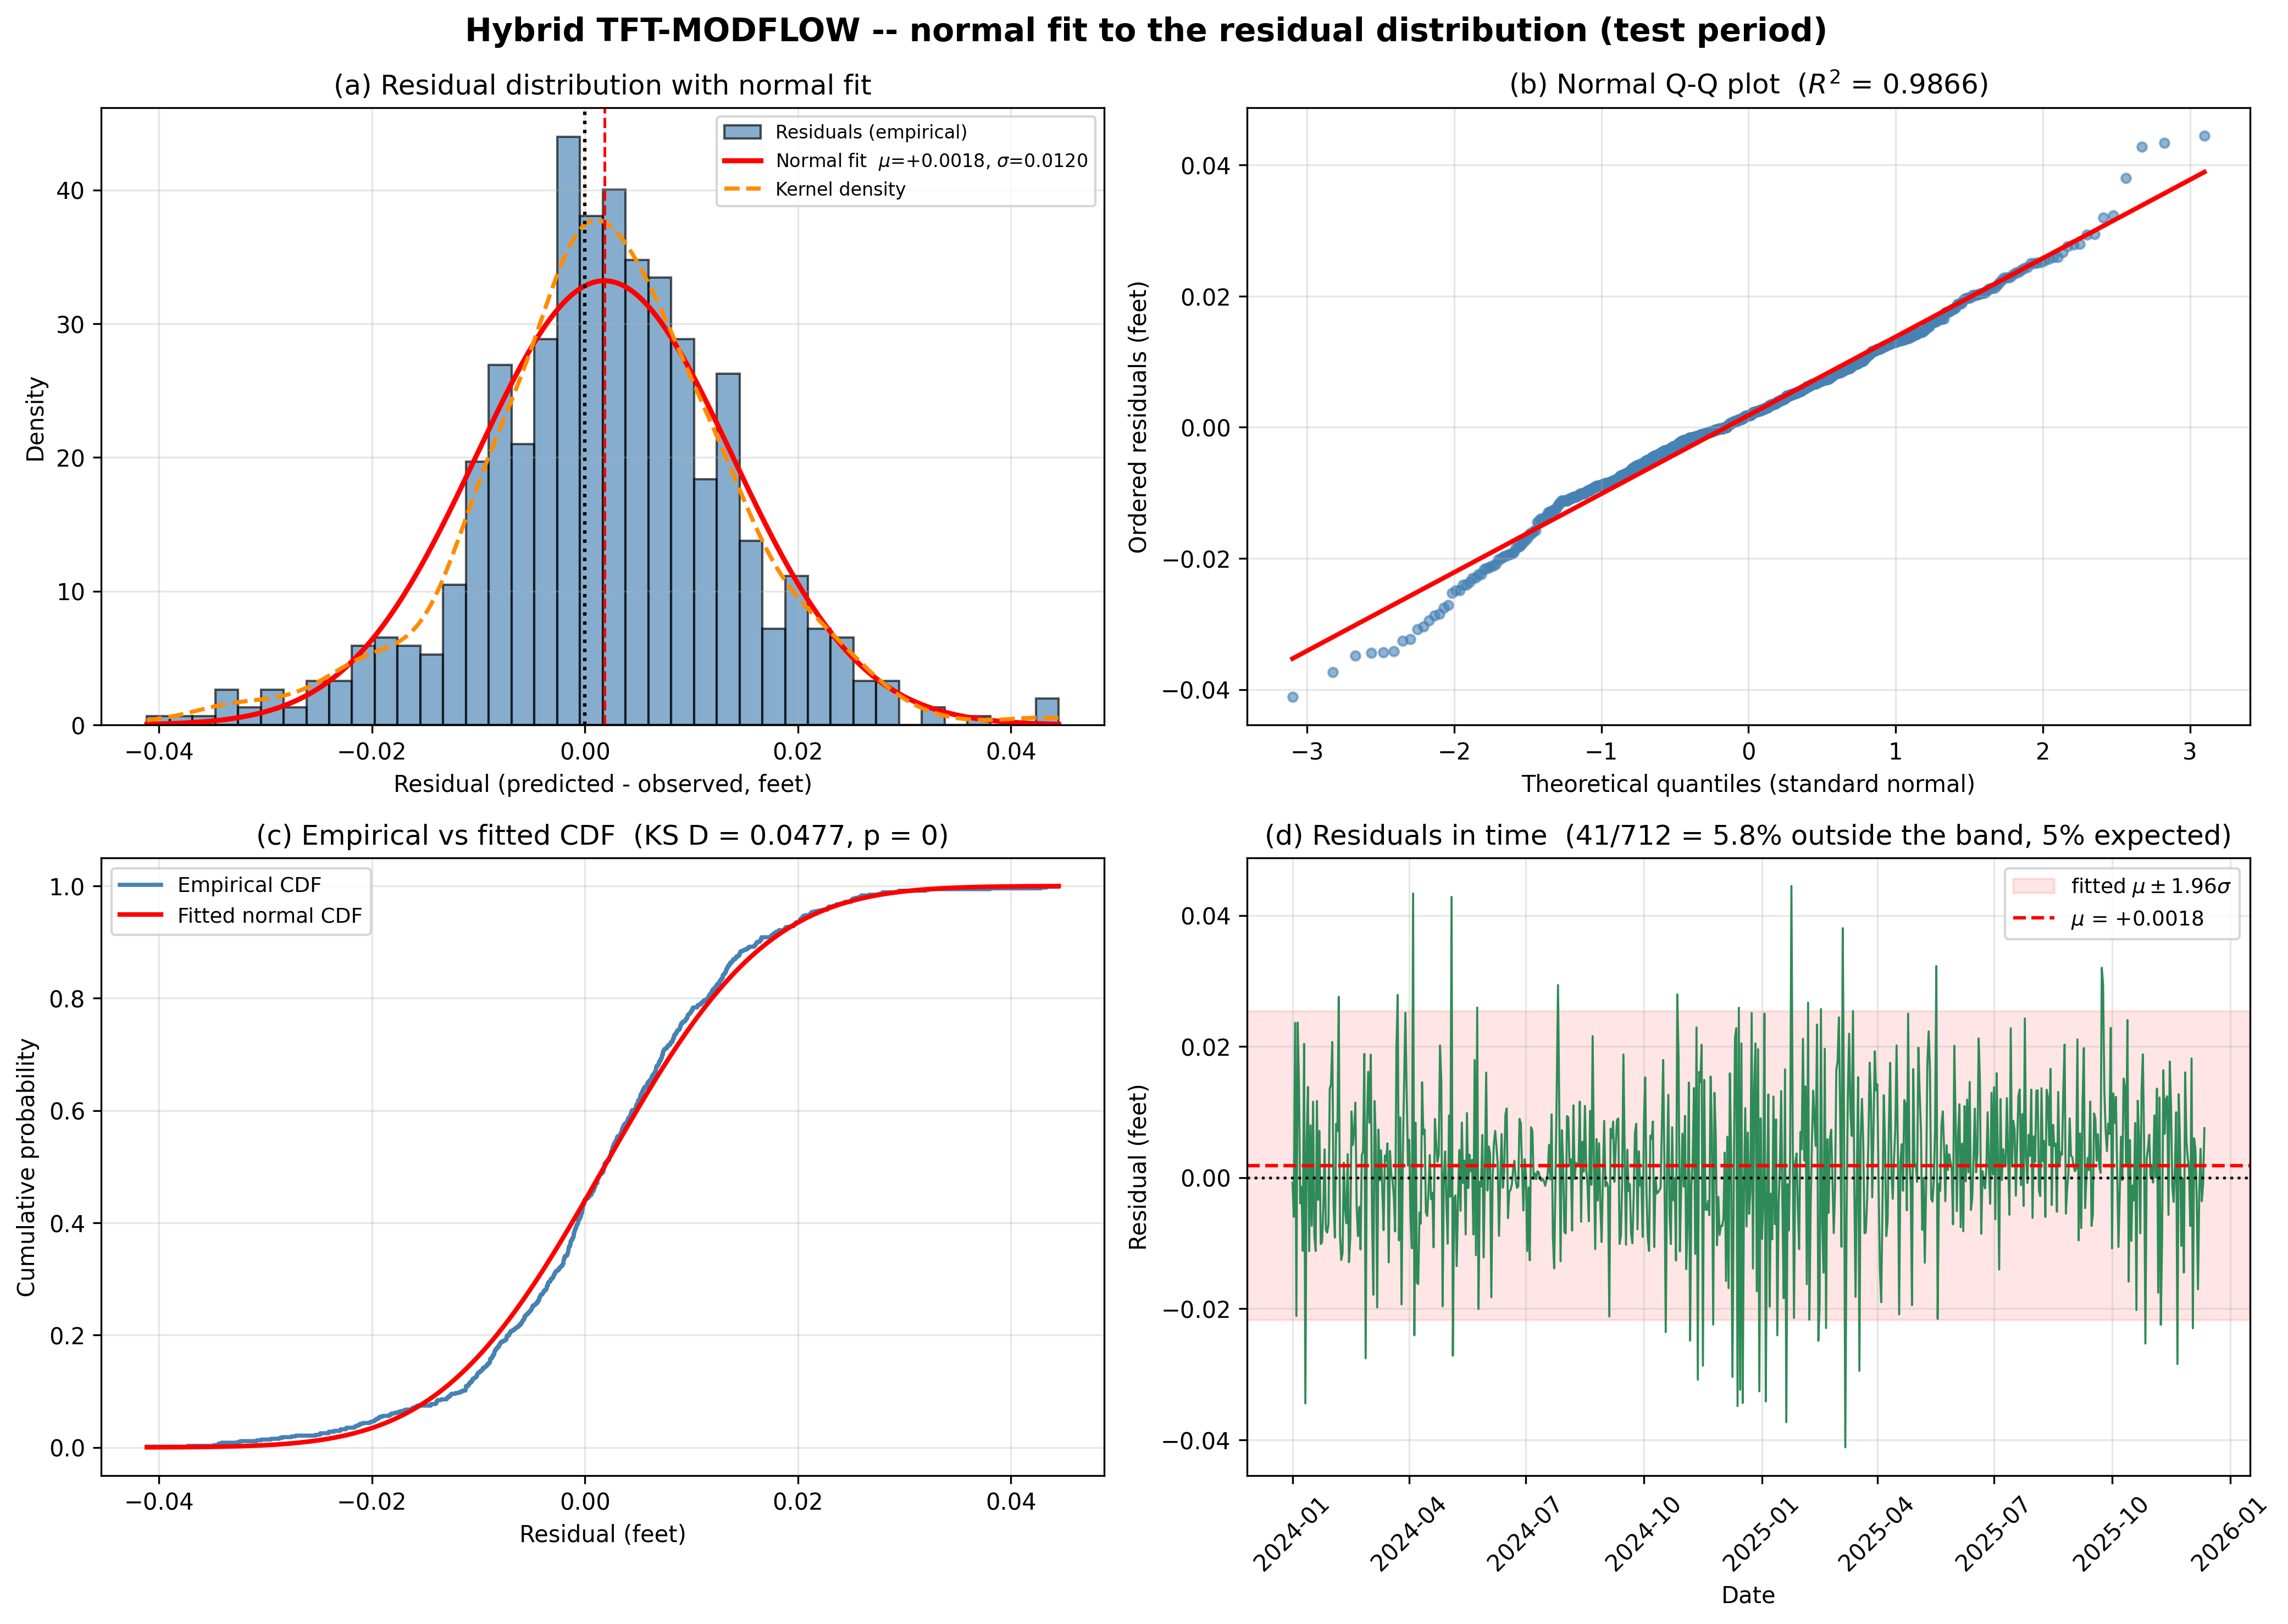

The data file committed next to this chart (first rows):
source, n, unit, mu, mu_ci_lo, mu_ci_hi, sigma, skewness, excess_kurtosis, rmse, r2, shapiro_W, shapiro_p, dagostino_K2, dagostino_p, ks_D, ks_p_fitted, ks_p_bootstrap, anderson_A2, anderson_crit_5pct, qq_r2, emp_q025, emp_q975, fit_q025
models/hybrid_tft\hybrid_predictions_fee…, 712, ft, 0.001824, 0.0009417, 0.002707, 0.01201, -0.1727, 1.003, 0.01215, 0.9935, 0.9873, 7.827301954708514e-06, 19.08, 7.194403739055425e-05, 0.04766, 0.07627, 0.0, 2.343, 0.783, 0.9866, -0.02423, 0.02505, -0.02172
